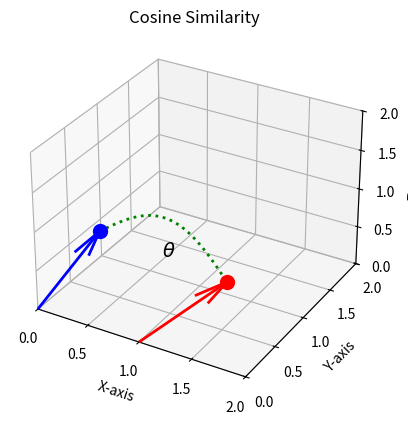

Generate this figure with matplotlib:
import matplotlib.pyplot as plt
import numpy as np


def calculate_midpoint(origin, vector):
    """
    Calculate the midpoint of a vector given an origin.
    
    Parameters:
    origin (array-like): The coordinates of the origin (x, y, z).
    vector (array-like): The components of the vector (vx, vy, vz).
    
    Returns:
    numpy array: The coordinates of the midpoint.
    """
    origin = np.array(origin)
    vector = np.array(vector)
    endpoint = origin + vector
    midpoint = (origin + endpoint) / 2
    return midpoint


def calculate_endpoint(origin, vector):
    """
    Calculate the midpoint of a vector given an origin.
    
    Parameters:
    origin (array-like): The coordinates of the origin (x, y, z).
    vector (array-like): The components of the vector (vx, vy, vz).
    
    Returns:
    numpy array: The coordinates of the midpoint.
    """
    origin = np.array(origin)
    vector = np.array(vector)
    endpoint = origin + vector
    return endpoint

def vector_magnitude(origin, vector):
    # Convert origin and vector to numpy arrays
    origin = np.array(origin)
    vector = np.array(vector)
    
    # Calculate the difference between the origin and vector
    diff = vector - origin
    
    # Calculate the magnitude (Euclidean distance)
    magnitude = np.linalg.norm(diff)
    
    return magnitude

def normalize(vector, origin=None):
    if origin is not None:
        # Subtract origin from the vector
        vector = np.array(vector) - np.array(origin)
    # Calculate the magnitude of the vector
    magnitude = np.linalg.norm(vector)
    # Normalize the vector
    return vector / magnitude

# Define two vectors in 3D space
v1 = np.array([2, 3, 5])
v2 = np.array([6, 4, 6])

v1_origin = np.array([0, 0, 0])
v2_origin = np.array([1, 0, 0])

v1_norm = normalize(v1, v1_origin)
v2_norm = normalize(v2, v2_origin)

# Define two points in 3D space
#point1 = np.array([2, 3, 5])
#point2 = np.array([6, 7, 2])
point1 = calculate_endpoint(v1_origin, v1_norm)
point2 = calculate_endpoint(v2_origin, v2_norm)


# Compute a vector from point1 to point2
vector = point2 - point1
midpoint = (point1 + point2) / 2

# Find a perpendicular vector (normal to the line connecting the two points)
arbitrary_vector = np.array([1, 0, 0]) if vector[0] == 0 else np.array([0, 1, 0])
normal_vector = np.cross(vector, arbitrary_vector).astype(float)  # Convert to float
normal_vector /= np.linalg.norm(normal_vector)  # Normalize the normal vector

# Control the "height" of the arc (smaller values for a shallower arc)
arc_height = 0.5

# Generate points on the arc
t = np.linspace(0, 1, 100)
arc_points = (1 - t)[:, None] * point1 + t[:, None] * point2 + arc_height * np.sin(np.pi * t)[:, None] * normal_vector

# Set up the plot
fig = plt.figure()
ax = fig.add_subplot(111, projection='3d')

# Plot the vectors
ax.quiver(0, 0, 0, v1_norm[0], v1_norm[1], v1_norm[2], color='b',  linewidth=2)
ax.quiver(1, 0, 0, v2_norm[0], v2_norm[1], v2_norm[2], color='r',  linewidth=2)

# Plot the original points
ax.scatter(*point1, color='b', s=100)
ax.scatter(*point2, color='r', s=100)

# Plot the arc
ax.plot3D(arc_points[:, 0], arc_points[:, 1], arc_points[:, 2], 'g', linestyle='dotted', linewidth=2)

# Label the arc
ax.text(*midpoint, r'$\theta$', color='k', fontsize=14)

# Move the lables showing the vector magnitude a bit.
# text_offset = np.array([-1.3, 0, 2])

# Add vector magnitudes
#ax.text(*(point1 + text_offset), r'$\left| \mathbf{v_1} \right| = $' + "{:.2f}".format(vector_magnitude(v1_origin, v1)), color='b', fontsize=14)


#ax.text(*(point2 + text_offset), r'$\left| \mathbf{v_2} \right| = $' + "{:.2f}".format(vector_magnitude(v2_origin, v2)), color='r', fontsize=14)




# Set axis limits and labels
ax.set_xlim(0, 2)
ax.set_ylim(0, 2)
ax.set_zlim(0, 2)

# The values on the axes were too close together, so this will filter out
# half of them.

# Get the current ticks
x_ticks = ax.get_xticks()
y_ticks = ax.get_yticks()
z_ticks = ax.get_zticks()

# Filter the ticks to show every other tick
x_ticks_custom = x_ticks[::2]
y_ticks_custom = y_ticks[::2]
z_ticks_custom = z_ticks[::2]

# Set the custom ticks
ax.set_xticks(x_ticks_custom)
ax.set_yticks(y_ticks_custom)
ax.set_zticks(z_ticks_custom)


ax.set_xlabel('X-axis')
ax.set_ylabel('Y-axis')
ax.set_zlabel('Z-axis')
ax.set_title('Cosine Similarity')

# Show plot
#plt.show()
plt.savefig('cosine-similarity-example.svg')  # Save as an image
